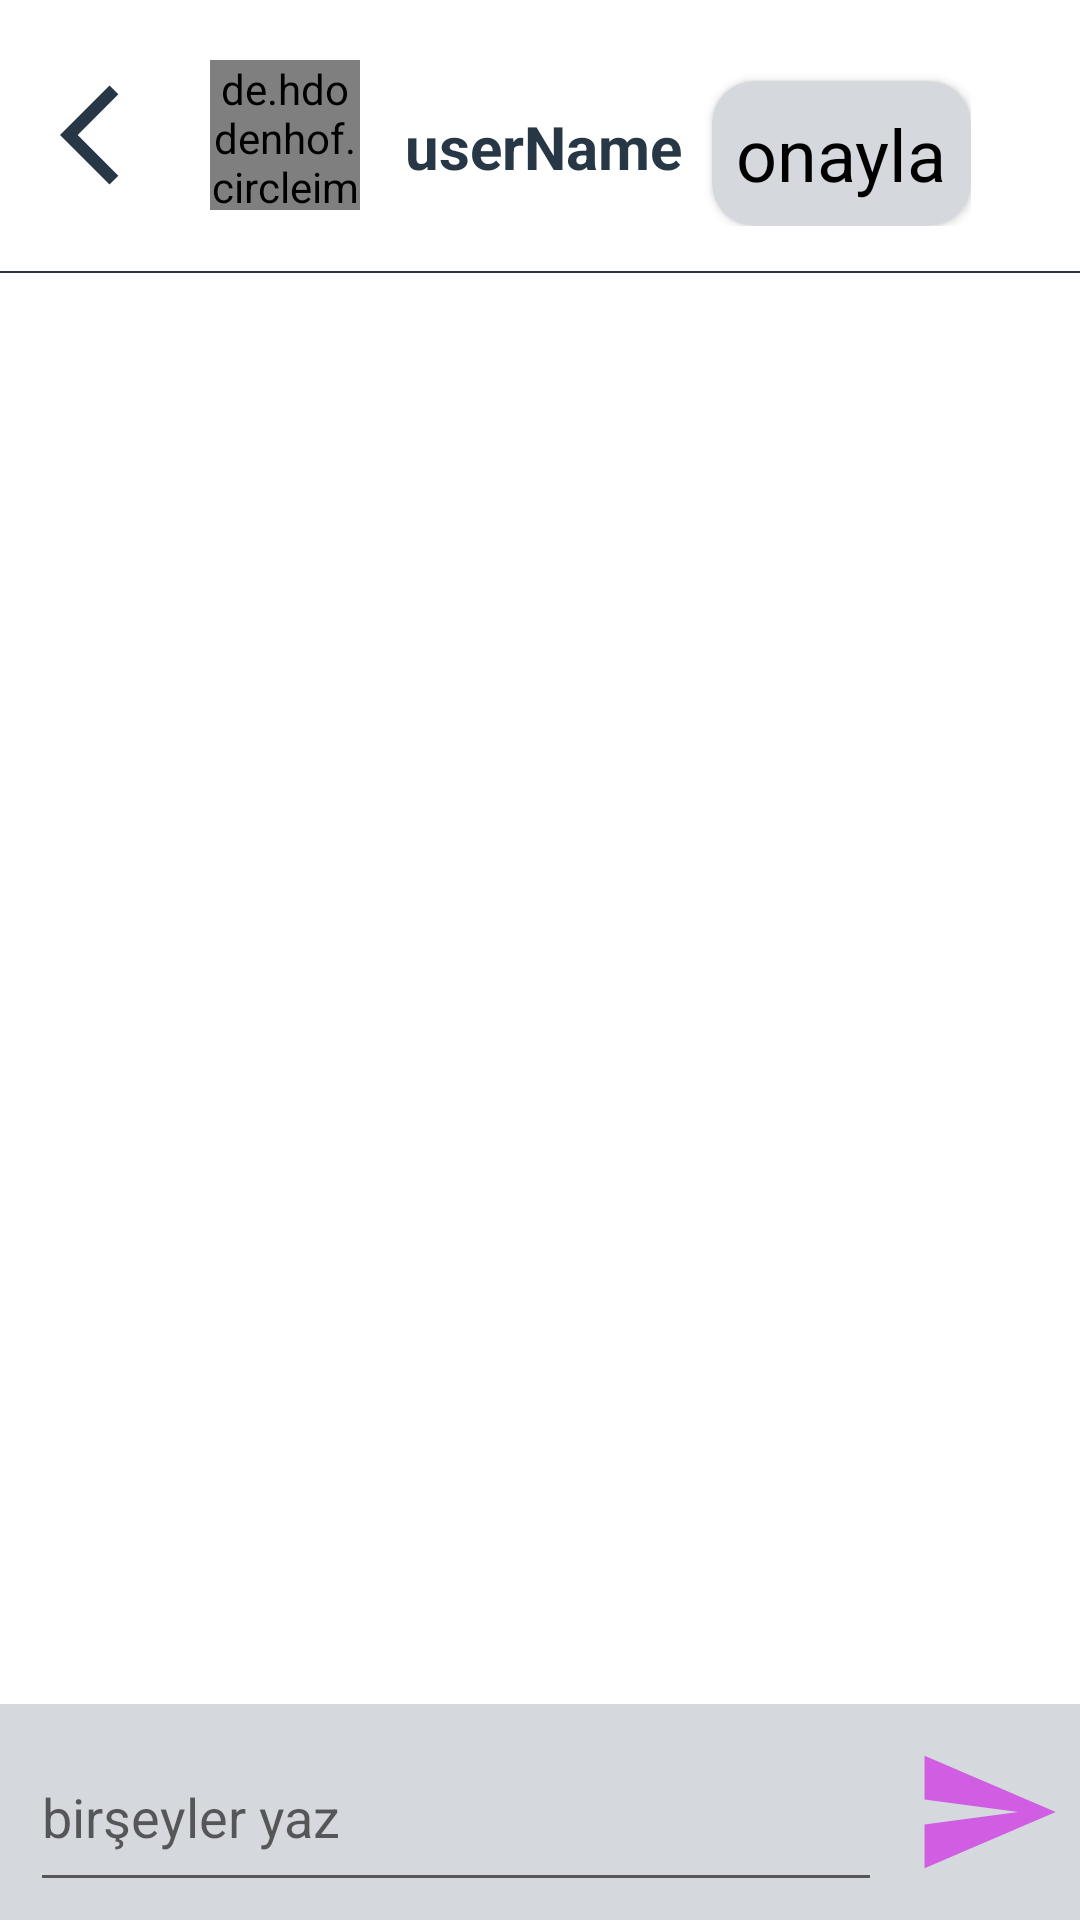

The Android layout XML behind this screen, and the referenced resources:
<!-- AndroidManifest.xml: application theme Theme.GunlukIs -->
<!-- res/layout/activity_chat.xml -->
<?xml version="1.0" encoding="utf-8"?>
<androidx.constraintlayout.widget.ConstraintLayout
    xmlns:android="http://schemas.android.com/apk/res/android"
    xmlns:app="http://schemas.android.com/apk/res-auto"
    xmlns:tools="http://schemas.android.com/tools"
    android:layout_width="match_parent"
    android:layout_height="match_parent"
    tools:context=".activities.ChatActivity">

    <LinearLayout
        android:id="@+id/userInfoLayout"
        android:layout_width="match_parent"
        android:layout_height="wrap_content"
        app:layout_constraintTop_toTopOf="parent"
        android:orientation="horizontal"
        android:paddingTop="20dp"
        android:paddingStart="20dp"
        android:paddingBottom="15dp"
        >
        <ImageView
            android:id="@+id/idBackChat"
            android:layout_width="40dp"
            android:layout_height="40dp"
            android:src="@drawable/ic_back"
            android:layout_marginTop="5dp"
            />
        <de.hdodenhof.circleimageview.CircleImageView
            android:id="@+id/idProfileChat"
            android:layout_width="50dp"
            android:layout_height="50dp"
            android:src="@drawable/profile"
            android:layout_marginStart="10dp"
            />
        <androidx.constraintlayout.widget.ConstraintLayout

            android:layout_width="wrap_content"
            android:layout_height="wrap_content"
            android:orientation="vertical"
            android:layout_marginStart="15dp"
            android:layout_marginTop="2dp"
            >
            <TextView
                android:id="@+id/idChatName"
                android:layout_width="wrap_content"
                android:layout_height="wrap_content"
                android:text="userName"
                android:textSize="20sp"
                android:textColor="@color/pickColor"
                android:textStyle="bold"
                app:layout_constraintStart_toStartOf="parent"
                app:layout_constraintTop_toTopOf="parent"
                app:layout_constraintBottom_toBottomOf="parent"
                />
            <androidx.cardview.widget.CardView
                android:layout_width="wrap_content"
                android:layout_height="wrap_content"
                app:layout_constraintStart_toEndOf="@id/idChatName"
                app:layout_constraintTop_toTopOf="parent"
                app:layout_constraintBottom_toBottomOf="parent"
                app:cardCornerRadius="14sp"
                android:layout_marginTop="5dp"
                android:layout_marginStart="10dp"
                >
                <TextView
                    android:id="@+id/idChatOnayle"
                    android:layout_width="wrap_content"
                    android:layout_height="wrap_content"
                    android:text="onayla"
                    android:textSize="24sp"
                    android:textColor="@color/black"
                    android:background="#D5D8DC"
                    android:padding="8dp"

                    />
            </androidx.cardview.widget.CardView>



        </androidx.constraintlayout.widget.ConstraintLayout>

        <TextView
            android:layout_width="100dp"
            android:layout_height="40dp"
            android:background="#D5D8DC"
            android:layout_marginStart="10dp"
            android:text="onayla"
            android:visibility="gone"
            android:textSize="24dp"
            android:gravity="center"
            android:textColor="@color/black"
            android:textStyle="bold"
            android:layout_marginTop="10dp"
            />

    </LinearLayout>
    <View
        android:layout_width="match_parent"
        android:layout_height="0.8dp"
        android:background="@color/pickColor"
        app:layout_constraintTop_toBottomOf="@id/userInfoLayout"
        />
    <androidx.recyclerview.widget.RecyclerView
        android:id="@+id/ChatsRecyclerview"
        android:layout_width="match_parent"
        android:layout_height="0dp"
        app:layout_constraintTop_toBottomOf="@id/userInfoLayout"
        app:layout_constraintBottom_toTopOf="@id/chatSeenLayout"
        />

    <androidx.constraintlayout.widget.ConstraintLayout
        android:id="@+id/chatSeenLayout"
        android:layout_width="match_parent"
        app:layout_constraintBottom_toTopOf="@id/yaziyorLayout"
        android:layout_height="wrap_content"
        >

        <ImageView
            android:id="@+id/chatSeen"
            android:layout_width="35dp"
            android:layout_height="20dp"
            app:layout_constraintTop_toTopOf="parent"
            app:layout_constraintBottom_toBottomOf="parent"
            app:layout_constraintEnd_toEndOf="parent"
            android:src="@drawable/eye"
            android:layout_marginBottom="4dp"
            android:visibility="gone"
            android:textColor="@color/pickColor"
            android:textSize="14sp" />

    </androidx.constraintlayout.widget.ConstraintLayout>

    <androidx.constraintlayout.widget.ConstraintLayout
        android:id="@+id/yaziyorLayout"
        android:layout_width="match_parent"
        app:layout_constraintBottom_toTopOf="@id/chatMessagLayout"
        android:layout_height="wrap_content">


        <TextView
            android:id="@+id/textYaziyor"
            android:layout_width="wrap_content"
            android:layout_height="wrap_content"
            android:text="Yazıyor..."
            app:layout_constraintTop_toTopOf="parent"
            app:layout_constraintBottom_toBottomOf="parent"
            app:layout_constraintStart_toStartOf="parent"
            android:textSize="18sp"
            android:visibility="gone"
            android:layout_margin="8dp"

            />


    </androidx.constraintlayout.widget.ConstraintLayout>



    
    <androidx.constraintlayout.widget.ConstraintLayout
        android:id="@+id/chatMessagLayout"
        android:layout_width="match_parent"
        android:layout_height="wrap_content"
        app:layout_constraintBottom_toBottomOf="parent"
        android:paddingBottom="5dp"
        android:paddingTop="5dp"
        android:background="#D5D8DC"
        >
        <EditText
            android:id="@+id/idMessageText"
            android:layout_width="0dp"
            android:layout_height="60dp"
            android:hint="birşeyler yaz"
            android:inputType="textMultiLine"
            android:layout_marginStart="10dp"
            android:layout_marginEnd="10dp"
            app:layout_constraintStart_toStartOf="parent"
            app:layout_constraintTop_toTopOf="parent"
            app:layout_constraintBottom_toBottomOf="parent"
            app:layout_constraintEnd_toStartOf="@id/sendMessage"
            />

        <ImageView
            android:id="@+id/sendMessage"
            android:layout_width="50dp"
            android:layout_height="50dp"
            android:layout_alignParentEnd="true"
            android:src="@drawable/ic_baseline_send_24"
            android:layout_margin="6dp"
            android:layout_marginEnd="5dp"
            app:layout_constraintEnd_toEndOf="parent"
            app:layout_constraintTop_toTopOf="parent"
            app:layout_constraintBottom_toBottomOf="parent"
            />


    </androidx.constraintlayout.widget.ConstraintLayout>

</androidx.constraintlayout.widget.ConstraintLayout>
<!-- resources referenced by this layout -->
<resources>
  <color name="black">#FF000000</color>
  <color name="pickColor">#273746</color>
  <!-- drawable ic_back (drawable) -->
  <vector android:autoMirrored="true" android:height="24dp"
      android:tint="@color/pickColor" android:viewportHeight="24"
      android:viewportWidth="24" android:width="24dp" xmlns:android="http://schemas.android.com/apk/res/android">
      <path android:fillColor="@android:color/white" android:pathData="M11.67,3.87L9.9,2.1 0,12l9.9,9.9 1.77,-1.77L3.54,12z"/>
  </vector>
  <!-- drawable ic_baseline_send_24 (drawable) -->
  <vector android:autoMirrored="true" android:height="24dp"
      android:tint="#D05DE2" android:viewportHeight="24"
      android:viewportWidth="24" android:width="24dp" xmlns:android="http://schemas.android.com/apk/res/android">
      <path android:fillColor="@android:color/white" android:pathData="M2.01,21L23,12 2.01,3 2,10l15,2 -15,2z"/>
  </vector>
  <style name="Theme.GunlukIs" parent="Theme.MaterialComponents.DayNight.NoActionBar">
          
          <item name="colorPrimary">@color/purple_500</item>
          <item name="colorPrimaryVariant">@color/purple_700</item>
          <item name="colorOnPrimary">@color/white</item>
          
          <item name="colorSecondary">@color/teal_200</item>
          <item name="colorSecondaryVariant">@color/teal_700</item>
          <item name="colorOnSecondary">@color/black</item>
          
          <item name="android:statusBarColor">?attr/colorPrimaryVariant</item>
          
      </style>
  <color name="purple_500">#FF6200EE</color>
  <color name="purple_700">#FF3700B3</color>
  <color name="white">#FFFFFFFF</color>
  <color name="teal_200">#FF03DAC5</color>
  <color name="teal_700">#FF018786</color>
</resources>
